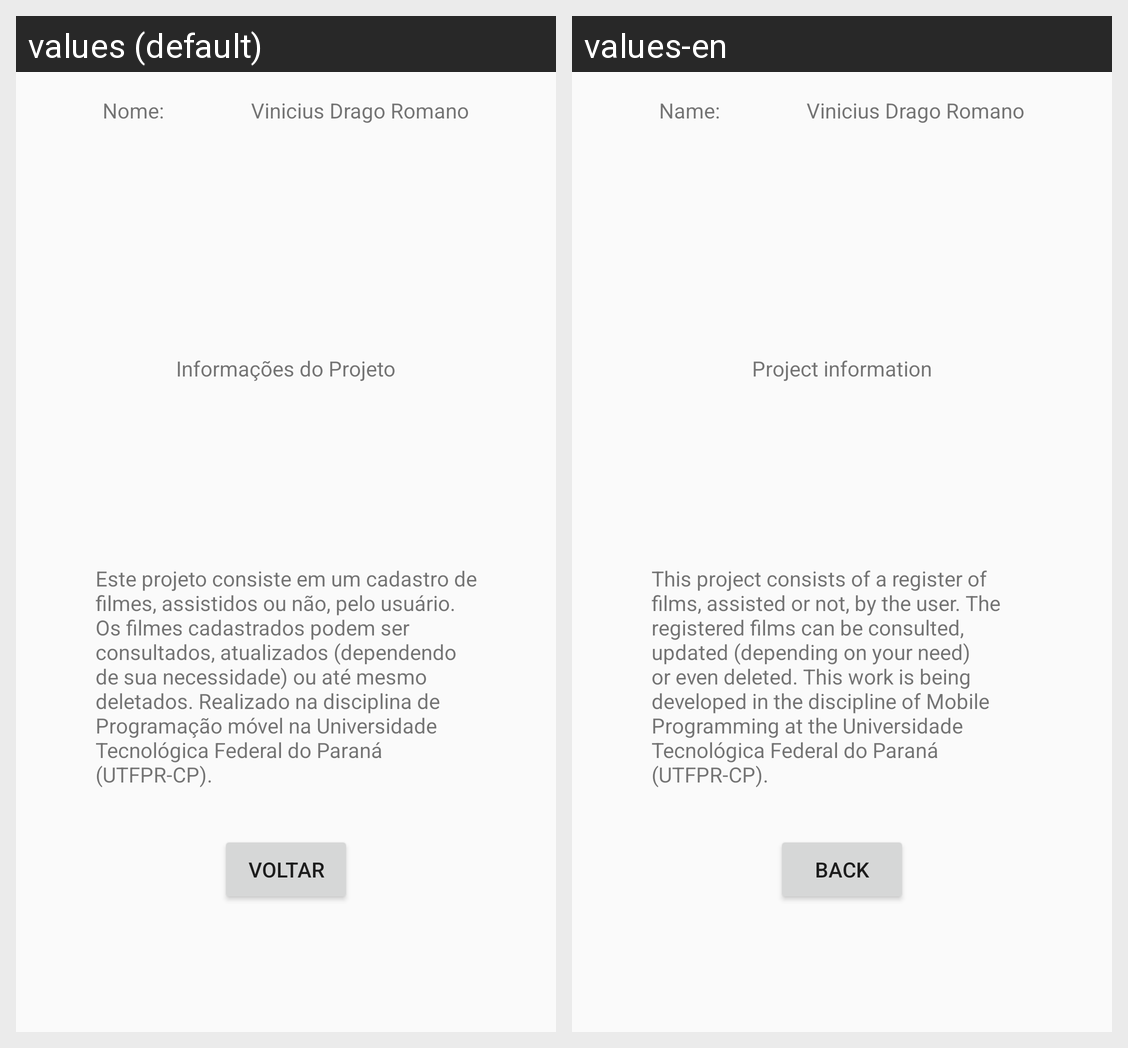

This grid shows one Android layout under two languages. Give, for every string resource on the screen, its name, the default text and each shown locale's text.
Android screen res/layout/activity_info.xml rendered under 2 locales, left to right: values (default), values-en. Device: Nexus 5 (rendered at 1080×1920; each locale shown at half size, 540×960, under a caption strip naming it); theme AppTheme.
Strings drawn on this screen, with the default value and each locale's value (text and hints the layout hard-codes, and strings that could not be matched under every locale, appear in the picture but are not listed):

my_name_type
  values: Nome:
  values-en: Name:

my_name_value
  values: Vinicius Drago Romano
  values-en: Vinicius Drago Romano  [not translated; the default value is used]

info_label
  values: Informações do Projeto
  values-en: Project information

info_value
  values: Este projeto consiste em um cadastro de filmes, assistidos ou não, pelo usuário. Os filmes cadastrados podem ser consultados, atualizados (dependendo de sua necessidade) ou até mesmo deletados. Realizado na disciplina de Programação móvel na Universidade Tecnológica Federal do Paraná (UTFPR-CP).
  values-en: This project consists of a register of films, assisted or not, by the user. The registered films can be consulted, updated (depending on your need) or even deleted. This work is being developed in the discipline of Mobile Programming at the Universidade Tecnológica Federal do Paraná (UTFPR-CP).

txt_back
  values: Voltar
  values-en: Back
